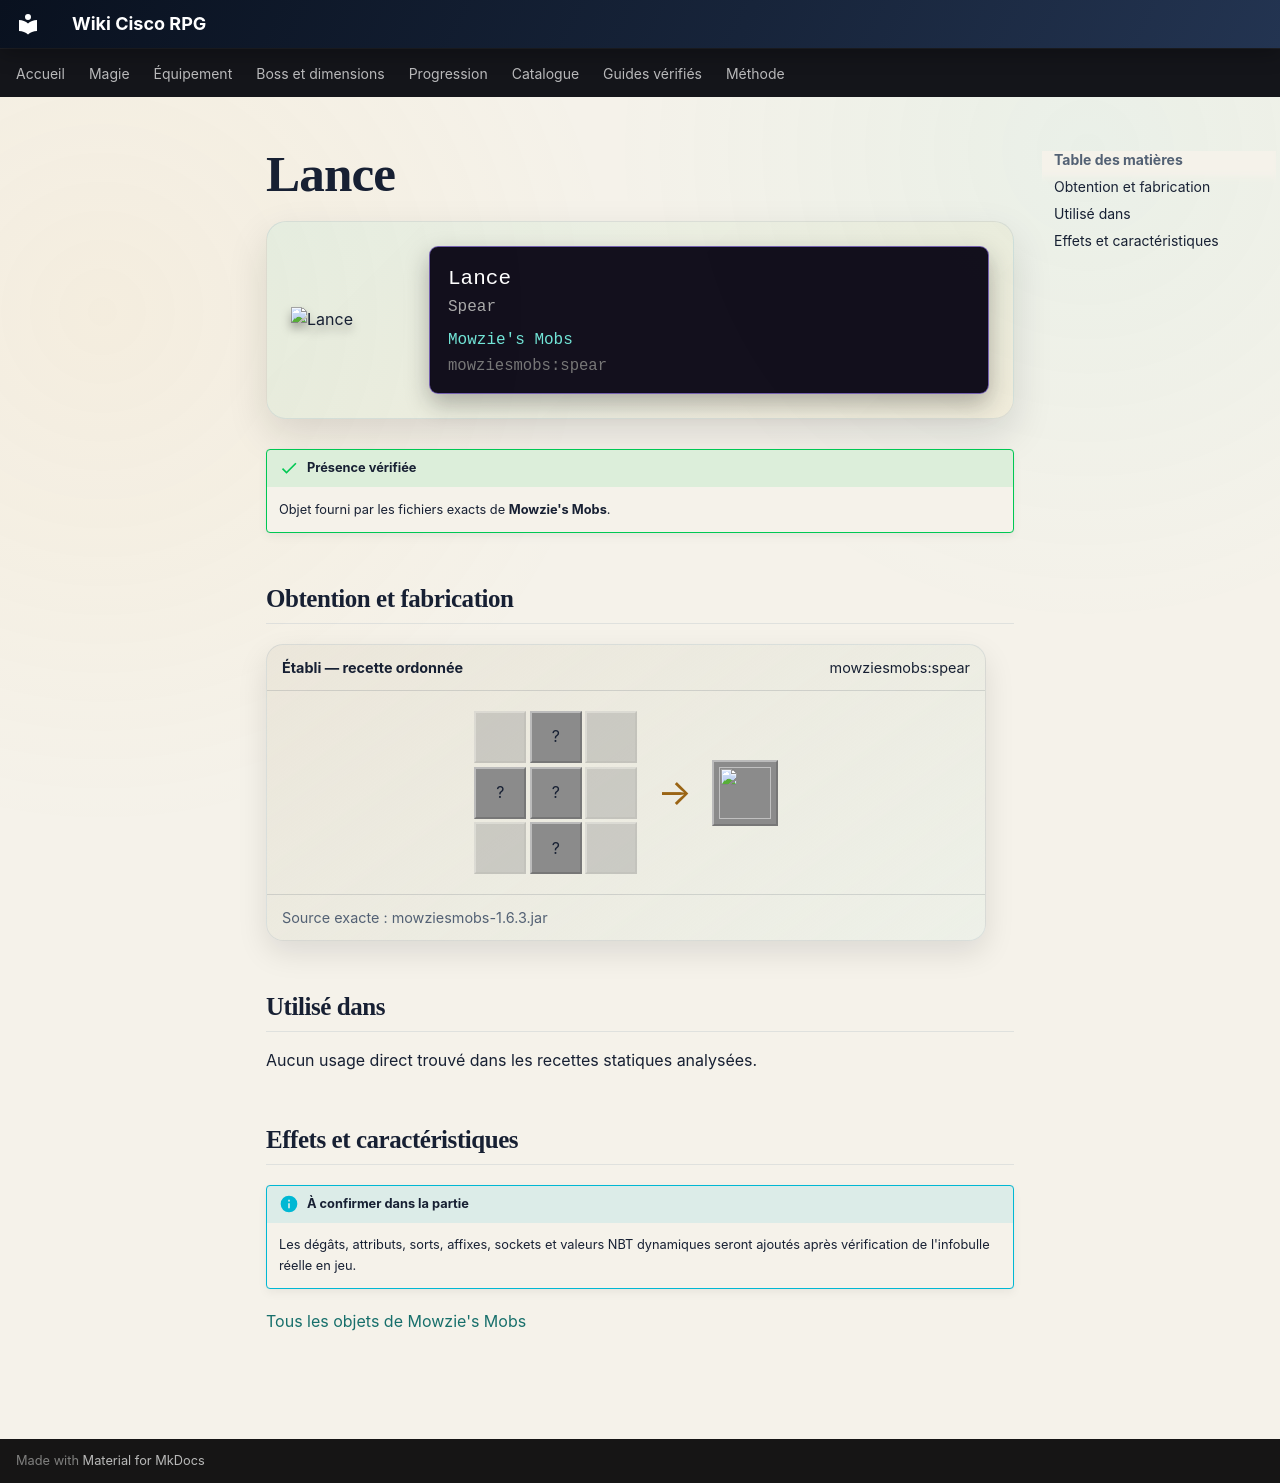

repository: Kloups-Dev/wiki-cisco-rpg · page: catalogue/objets/mowziesmobs/spear/index.html · generator: mkdocs

# Lance

<div class="mc-item-showcase">
<img class="mc-item-icon" src="../../../../assets/generated/items/mowziesmobs/spear.png" alt="Lance">
<div class="mc-tooltip-card">
<div class="mc-tooltip-card__name">Lance</div>
<div class="mc-tooltip-card__alias">Spear</div>
<div class="mc-tooltip-card__mod">Mowzie&#x27;s Mobs</div>
<div class="mc-tooltip-card__id">mowziesmobs:spear</div>
</div>
</div>

!!! success "Présence vérifiée"
    Objet fourni par les fichiers exacts de **Mowzie's Mobs**.

## Obtention et fabrication

<div class="jei-recipe"><div class="jei-recipe__head"><strong>Établi — recette ordonnée</strong><span>mowziesmobs:spear</span></div><div class="jei-recipe__body"><div class="jei-grid"><span class="jei-slot jei-slot--empty"></span><span class="jei-slot" title="Flint (minecraft:flint)">?</span><span class="jei-slot jei-slot--empty"></span><span class="jei-slot" title="Feather (minecraft:feather)">?</span><span class="jei-slot" title="Stick (minecraft:stick)">?</span><span class="jei-slot jei-slot--empty"></span><span class="jei-slot jei-slot--empty"></span><span class="jei-slot" title="Stick (minecraft:stick)">?</span><span class="jei-slot jei-slot--empty"></span></div><span class="jei-arrow">→</span><span class="jei-slot jei-slot--result"><img src="../../../../assets/generated/items/mowziesmobs/spear.png" alt=""></span></div><div class="jei-recipe__source">Source exacte : mowziesmobs-1.6.3.jar</div></div>

## Utilisé dans

Aucun usage direct trouvé dans les recettes statiques analysées.

## Effets et caractéristiques

!!! info "À confirmer dans la partie"
    Les dégâts, attributs, sorts, affixes, sockets et valeurs NBT dynamiques seront ajoutés après vérification de l'infobulle réelle en jeu.

[Tous les objets de Mowzie's Mobs](../../../contenu/mowzies-mobs.md)
